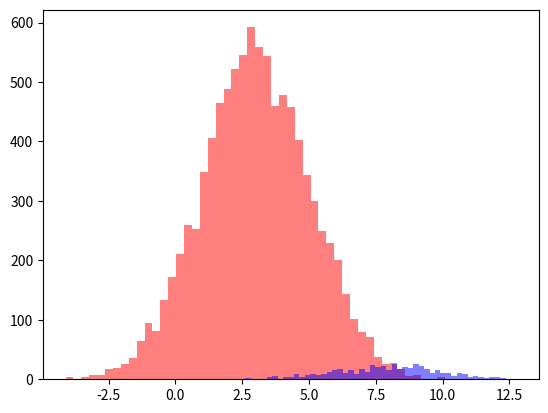

Write the Python code that produced this figure.
"""
This simulator is super basic and intended to generate a string of neutral and positive events. For now this
will be set up as 0's and 1', where a vast majority of the events are 0's:
What is needed?
- Coin_1 --> Fires off 99% of the time in the range N(mu=3, sd=2)...or whatever
- Coin_2 --> Fires off 1% of the time in the range N(mu=5, sd=1)...or whatever

Using the simple_sim output, I need to:
- Use a HMM to determine if coin_1 (neutral) or coin_2 (sweep) was used
"""

import numpy as np
import matplotlib.pyplot as plt
import pandas as pd

samples = 10000
mu_n = 3  # mean for neutral state normal distribution
sd_n = 2  # sd for neutral state normal distribution
mu_p = 8  # mean for positive state normal distribution
sd_p = 2  # sd for positive state normal distribution

data = pd.DataFrame(columns=['state', 'label', 'value'])
a_tran = np.array([[0.99, 0.01], [0.2, 0.8]])

'''Initiate with a neutral state'''
state = []; label = []; coin = []
state.append(0)
label.append('N')
coin.append(np.random.normal(loc=mu_n, scale=sd_n, size=1)[0])

for i in range(1, samples):
    if state[i-1] == 0:  # if the state is neutral
        draw = np.random.uniform(low=0, high=1, size=1)[0]
        if draw <= a_tran[0, 0]:  # if yes, then we stay in the neutral state
            state.append(0)
            label.append('N')
            coin.append(np.random.normal(loc=mu_n, scale=sd_n, size=1)[0])
        else:  # else we bump to the positive state
            state.append(1)
            label.append('P')
            coin.append(np.random.normal(loc=mu_p, scale=sd_p, size=1)[0])

    if state[i-1] == 1:  # if the state is positive
        draw = np.random.uniform(low=0, high=1, size=1)[0]
        if draw <= a_tran[1, 1]:  # if yes, then we stay in the positive state
            state.append(1)
            label.append('P')
            coin.append(np.random.normal(loc=mu_p, scale=sd_p, size=1)[0])
        else:  # else we bump to the negative state
            state.append(0)
            label.append('N')
            coin.append(np.random.normal(loc=mu_n, scale=sd_n, size=1)[0])

data['state'] = state
data['label'] = label
data['value'] = coin
data = data.reset_index().rename(columns={'index': 'snp'})

neutral = data[data['state'] == 0]
positive = data[data['state'] == 1]

print("Count of Neutral SNPs: ", len(neutral))
print("Count of Positive SNPs: ", len(positive))
print("Percent of Neutral SNPs: ", round(len(neutral) / len(data) * 100, 2), ' %')

# data.to_csv('output/simple_sims.csv', index=False)
"""
Next steps:
1. For now we will assume the distributions are known as the first objective is to recreate the N,P string using HMM
2. Therefore, import the output from this module into a separate file that performs HMM using python
3. Then write HMM code in a fashion similar to the final (but used packages where possible)
"""

# check the data
plt.figure()
plt.hist(neutral['value'], bins=50, color='red', alpha=0.5)
plt.hist(positive['value'], bins=50, color='blue', alpha=0.5)
plt.show()

# plt.figure()
# plt.bar(x=neutral['snp'], height=neutral['state'], color='red')
# plt.bar(x=positive['snp'], height=positive['state'], color='blue')
# plt.show()
